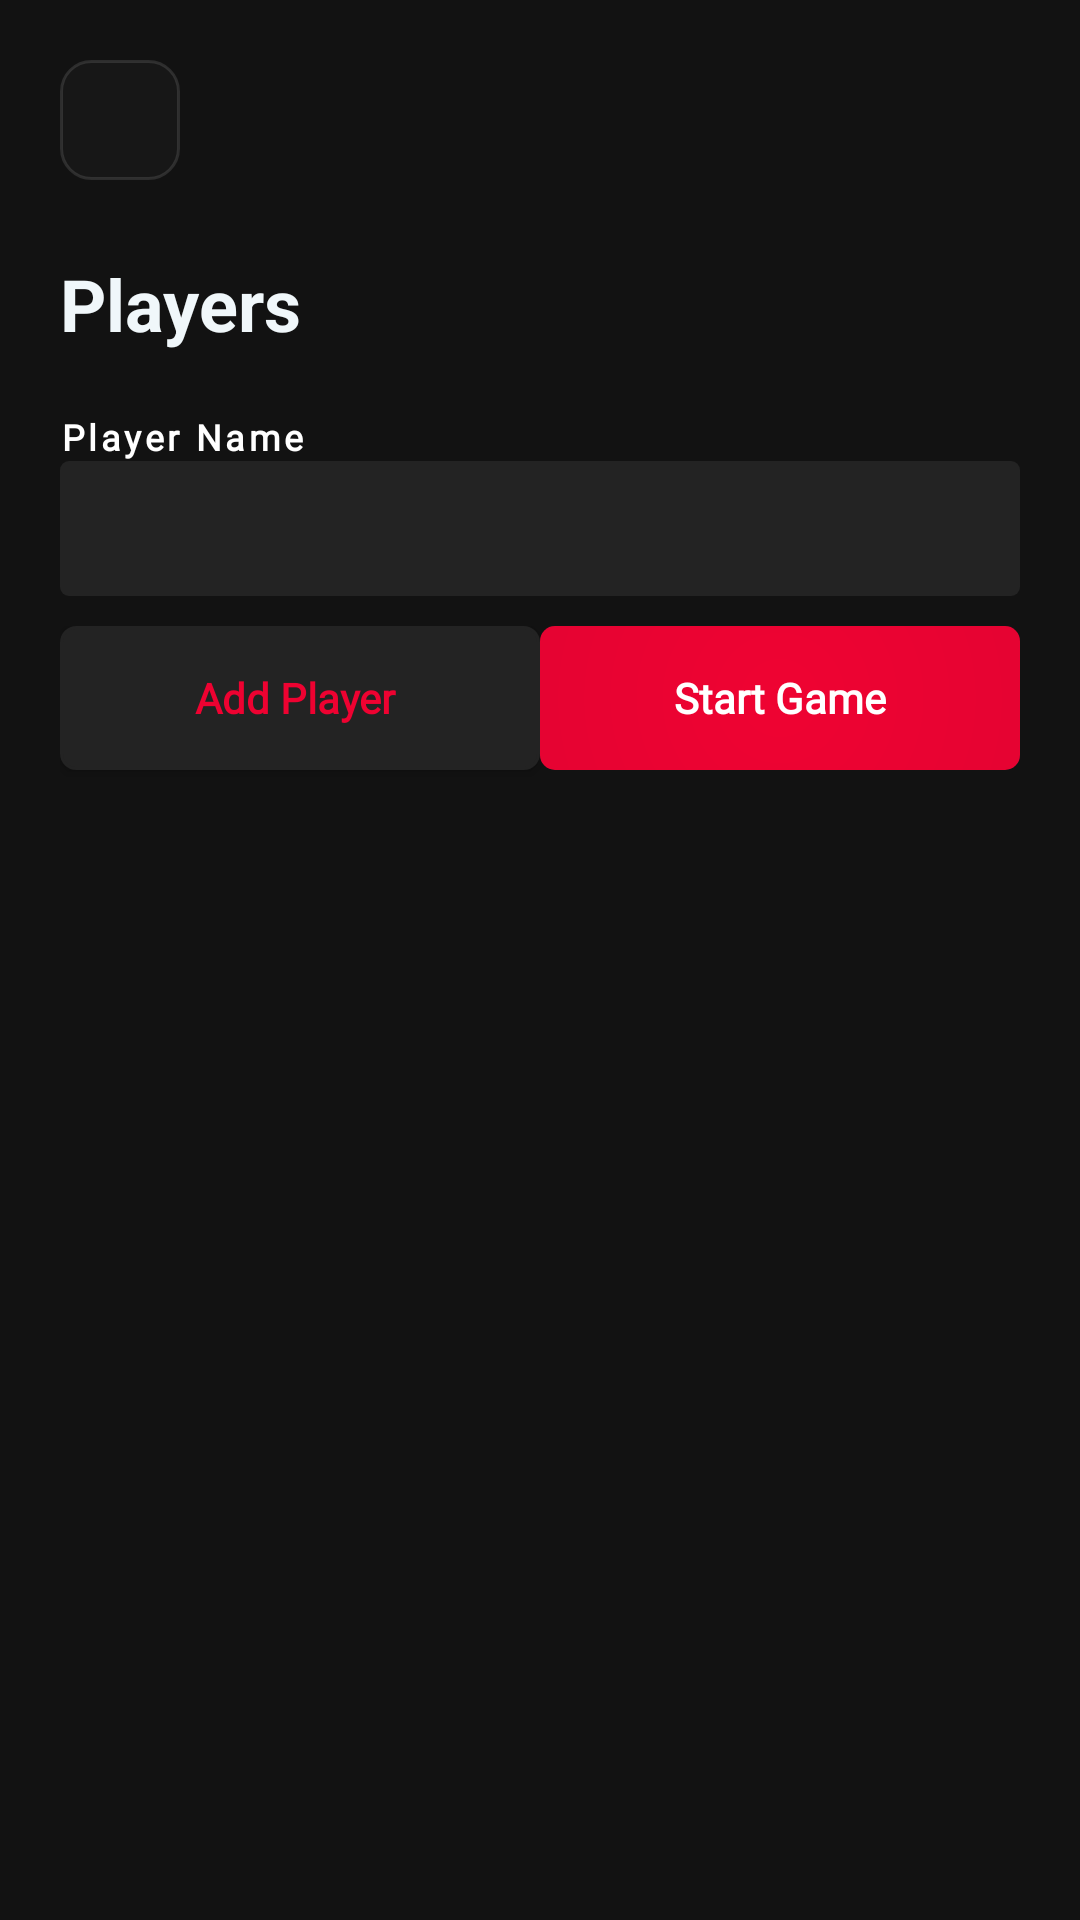

The Android layout XML behind this screen, and the referenced resources:
<!-- AndroidManifest.xml: application theme Theme.TruthOrDare2 -->
<!-- res/layout/activity_players.xml -->
<?xml version="1.0" encoding="utf-8"?>
<LinearLayout xmlns:android="http://schemas.android.com/apk/res/android"
    xmlns:app="http://schemas.android.com/apk/res-auto"
    xmlns:tools="http://schemas.android.com/tools"
    android:layout_width="match_parent"
    android:layout_height="match_parent"
    android:background="@color/background_all"
    android:orientation="vertical"
    android:padding="@dimen/body_padding"
    tools:context=".Players">

    <LinearLayout
        android:layout_width="match_parent"
        android:layout_height="wrap_content"
        android:layout_gravity="left"
        android:orientation="horizontal">

        <LinearLayout
            android:layout_width="40dp"
            android:layout_height="40dp"
            android:layout_gravity="center|center_horizontal|center_vertical"
            android:background="@drawable/back_button_container"
            android:gravity="center|center_horizontal|center_vertical"
            android:orientation="vertical">

            <ImageView
                android:id="@+id/action_bar_back"
                android:layout_width="wrap_content"
                android:layout_height="wrap_content"
                android:layout_gravity="center"
                app:srcCompat="@drawable/back_white" />

        </LinearLayout>

    </LinearLayout>


    <ScrollView
        android:layout_width="match_parent"
        android:layout_height="match_parent">

        <LinearLayout
            android:layout_width="match_parent"
            android:layout_height="wrap_content"
            android:orientation="vertical">

            <TextView
                android:id="@+id/textView35"
                android:layout_width="match_parent"
                android:layout_height="wrap_content"
                android:layout_marginTop="25dp"
                android:layout_marginBottom="20dp"
                android:text="Players"
                android:textColor="@color/light_blue"
                android:textSize="24sp"
                android:textStyle="bold" />


            <LinearLayout
                android:layout_width="match_parent"
                android:layout_height="wrap_content"
                android:layout_marginBottom="@dimen/body_item_margin"
                android:orientation="vertical">

                <TextView
                    android:id="@+id/textView11"
                    style="@style/form_title"
                    android:layout_width="match_parent"
                    android:text="Player Name" />

                <LinearLayout
                    android:layout_width="match_parent"
                    android:layout_height="match_parent"
                    android:orientation="horizontal">

                    <EditText
                        android:id="@+id/etFirstname"
                        style="@style/student_details_title_input"
                        android:layout_width="wrap_content"
                        android:layout_weight="1"
                        android:inputType="textPersonName" />

                </LinearLayout>

            </LinearLayout>

            <LinearLayout
                android:layout_width="match_parent"
                android:layout_height="match_parent"
                android:layout_weight="1"
                android:gravity="bottom"
                android:orientation="horizontal">

                <Button
                    android:id="@+id/button8"
                    style="@style/button_2"
                    android:layout_width="match_parent"
                    android:layout_height="match_parent"

                    android:layout_marginBottom="10dp"
                    android:layout_weight="1"
                    android:text="Add Player "
                    android:textAllCaps="false" />

                <Button
                    android:id="@+id/button11"
                    style="@style/button_1"
                    android:layout_width="match_parent"
                    android:layout_height="match_parent"

                    android:layout_marginBottom="10dp"
                    android:layout_weight="1"
                    android:capitalize="none"
                    android:onClick="playGame"
                    android:text="Start Game"
                    android:textAllCaps="false" />

            </LinearLayout>


        </LinearLayout>

    </ScrollView>
</LinearLayout>
<!-- resources referenced by this layout -->
<resources>
  <color name="background_all">#121212</color>
  <color name="light_blue">#F0F7FA</color>
  <dimen name="body_item_margin">10dp</dimen>
  <dimen name="body_padding">20dp</dimen>
  <!-- drawable back_button_container (drawable) -->
  <?xml version="1.0" encoding="utf-8"?>
   <shape
      xmlns:android="http://schemas.android.com/apk/res/android"
      android:shape="rectangle"
      >
      <corners
          android:radius="10dp"
          />
  
  
      <solid
          android:color="#05FFFFFF"
          />
  
      <stroke
          android:width="1dp"
          android:color="#1DFFFFFF"
          />
  
  </shape>
  <style name="button_1">
          <item name="android:background">@drawable/button1</item>
          <item name="android:textColor">@color/white</item>
          <item name="android:layout_width">match_parent</item>
          <item name="android:gravity">center_horizontal|center_vertical</item>
          <item name="android:textStyle">bold</item>
          <item name="android:fontFamily">@font/quicksand_medium</item>
          <item name="android:layout_height">wrap_content</item>
          <item name="android:textSize">14sp</item>
  
  
      </style>
  <style name="button_2">
          <item name="android:background">@drawable/button2</item>
          <item name="android:textColor">@color/colorPrimary</item>
          <item name="android:layout_width">match_parent</item>
          <item name="android:gravity">center_horizontal|center_vertical</item>
          <item name="android:fontFamily">@font/quicksand_medium</item>
          <item name="android:textStyle">bold</item>
          <item name="android:layout_height">wrap_content</item>
          <item name="android:textSize">14sp</item>
  
  
      </style>
  <style name="form_title">
          <item name="android:fontFamily">@font/quicksand_medium</item>
          <item name="android:layout_width">wrap_content</item>
          <item name="android:layout_height">wrap_content</item>
          <item name="android:textStyle"> bold </item>
          <item name="android:textColor"> @color/white </item>
  
          <item name="android:letterSpacing"> 0.1 </item>
          <item name="android:textSize"> 12sp </item>
  
  
  
      </style>
  <!-- drawable button1 (drawable) -->
  <?xml version="1.0" encoding="utf-8"?>
   <shape
      xmlns:android="http://schemas.android.com/apk/res/android"
      android:shape="rectangle"
      >
      <corners
          android:radius="5dp"
          />
      <gradient
          android:gradientRadius="600dp"
          android:angle="0"
          android:startColor="@color/colorPrimary"
          android:endColor="#A9FF0048"
          android:type="radial"
          />
  
  
  
  
  
  </shape>
  <color name="white">#FFFFFFFF</color>
  <!-- drawable button2 (drawable) -->
  <?xml version="1.0" encoding="utf-8"?>
   <shape
      xmlns:android="http://schemas.android.com/apk/res/android"
      android:shape="rectangle"
      >
      <corners
          android:radius="5dp"
          />
  
      <solid
  
          android:color="@color/input_field"
  
          />
  
      <stroke android:color="@color/input_field"
          android:width="1dp"/>
  
  
  
  
  
  
  </shape>
  <color name="colorPrimary">#EE0231</color>
  <!-- drawable input_box_frame (drawable-v24) -->
  <?xml version="1.0" encoding="utf-8"?>
   <shape
      xmlns:android="http://schemas.android.com/apk/res/android"
      android:shape="rectangle"
      >
      <corners
          android:radius="3dp"
          />
  
  
  
  
  
      <solid
          android:color="@color/input_field"
          />
  
   </shape>
  <dimen name="input_box_padding">10dp</dimen>
  <color name="colorPrimaryLight">#FF8F8F</color>
  <color name="black">#FF000000</color>
  <color name="input_field">#232323</color>
</resources>
